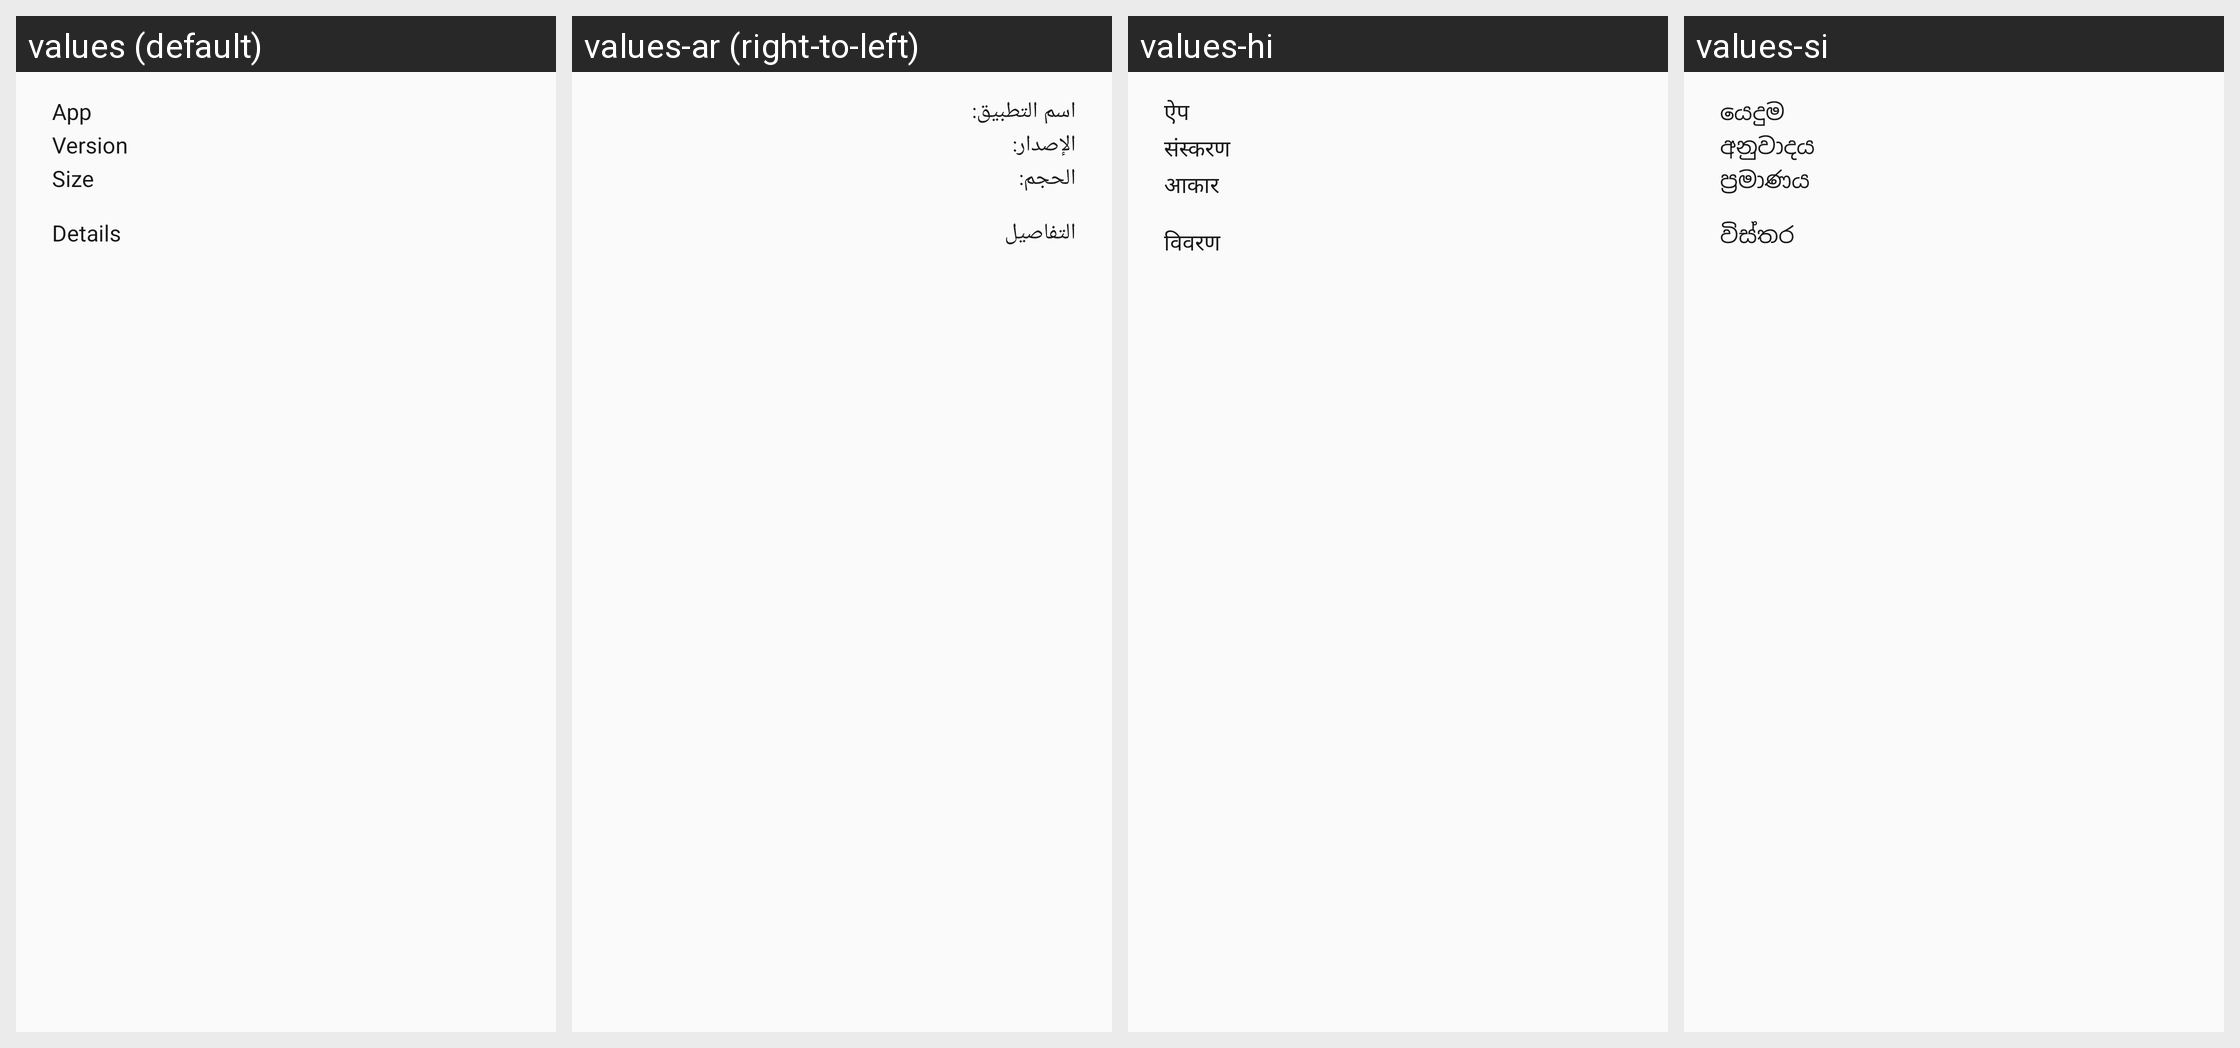

Locale-by-locale string values for the Android screen shown in this grid:
Android screen res/layout/upsdk_ota_update_view.xml rendered under 4 locales, left to right: values (default), values-ar (right-to-left), values-hi, values-si. Device: Nexus 5 (rendered at 1080×1920; each locale shown at half size, 540×960, under a caption strip naming it); theme AppTheme.
Other locales in the repository, not shown: values-af, values-am, values-as, values-as-rIN, values-az, values-be, values-bg, values-bg-rBG, values-bn, values-bn-rBD, values-bo-rCN, values-bs, values-ca, values-ca-rES, values-cs, values-da, values-de, values-de-rCH, values-el, values-en, values-en-rAU, values-en-rGB, values-en-rIN, values-en-rZA, values-es, values-es-rMX, values-es-rUS, values-et, values-et-rEE, values-eu, values-eu-rES, values-fa, values-fi, values-fi-rFI, values-fr, values-fr-rCA, values-fr-rCH, values-ga-rIE, values-gl, values-gl-rES, values-gu, values-gu-rIN, values-hr, values-hr-rHR, values-hu, values-hy, values-in, values-is, values-it, values-it-rCH, values-iw, values-ja, values-ka, values-kk, values-kk-rCN, values-kk-rKZ, values-km, values-km-rKH, values-kn, values-kn-rIN, values-ko, values-ky, values-lo, values-lo-rLA, values-lt, values-lt-rLT, values-lv, values-lv-rLV, values-mai, values-mi, values-mk, values-ml, values-ml-rIN, values-mn, values-mr, values-mr-rIN, values-ms, values-ms-rMY, values-my, values-my-rMM, values-my-rZG, values-nb, values-ne, values-ne-rNP, values-nl, values-or, values-or-rIN, values-pa, values-pa-rIN, values-pl, values-pt, values-pt-rBR, values-pt-rPT, values-ro, values-ru, values-sk, values-sk-rSK, values-sl, values-sl-rSI, values-sq, values-sr, values-sv, values-sw, values-ta, values-ta-rIN, values-te, values-te-rIN, values-th, values-tl, values-tr, values-ug, values-ug-rCN, values-uk, values-uk-rUA, values-ur, values-ur-rPK, values-uz, values-uz-rUZ, values-vi, values-zh, values-zh-rCN, values-zh-rHK, values-zh-rTW, values-zu.
Strings drawn on this screen, with the default value and each locale's value (text and hints the layout hard-codes, and strings that could not be matched under every locale, appear in the picture but are not listed):

upsdk_ota_app_name
  values: App
  values-ar: اسم التطبيق:
  values-hi: ऐप
  values-si: යෙදුම

upsdk_app_version
  values: Version
  values-ar: الإصدار:
  values-hi: संस्करण
  values-si: අනුවාදය

upsdk_app_size
  values: Size
  values-ar: الحجم:
  values-hi: आकार
  values-si: ප්‍රමාණය

upsdk_detail
  values: Details
  values-ar: التفاصيل
  values-hi: विवरण
  values-si: විස්තර
